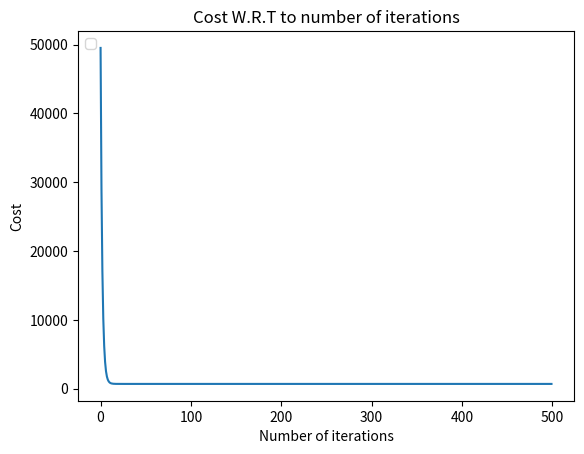

Source code (Python):
"""
[redacted]

6 equations are listed in ref_1.
Relevant equations for this .py file are (1), (2), (4), (6).

(1) - hypothesis
(2) - cost function for hypothesis (ie. how far off the hypothesis is to the real model)
(4) - w update expression, ie. fully written out equation used when w needs to be updated
(6) - b update expression, ie. fully written out equation used when b needs to be updated

How does this differ from gradient descent for linear regression from W1?
    There we had only one input variable - x1.
    Now we have 4 input variables - x1, x2, x3, x4

We start out with defined training example, ie. training data :
    x_vals = [[...], [...], [...], ...]
    y_vals = [..., ..., ..., ]

x_vals is a m x n sized matrix (m = number of rows; n = number of columns).
y_vals is usually a row vector, each value representing what the true model output is for the given row in x_vals.

We want to use these training examples to establish the best possible model, so that in future we could use this model for new x input values to forecast a relevant and representative value y.

We will run our model for a certain number of iteration : number_of_iterations;

Start out with default w and b predictions : 0.

If we haven't done all of the for loop iterations, input our latest w and b predictions to grad_desc algorithm.

Run our x_vals training examples through the latest model prediction/hypothesis -  this gives us y_hat values, ie. the y labels our assumed model spits out.

Compute the cost of our latest model - this means we are checking how much the y_hat labels (or in other words, labels spit out by the model using our latest w and b predictions) differ from our true y labels.
    The bigger the cost, the greater the error of our model.

Now we have to update our w and b predictions
    In a for loop, iterate over all rows in y_true and y_hat. Do the error term subtraction : y_hat - y_true
        In a for loop iterating over all columns, compute what the partial derivative of J W.R.T to w_j is, where j represents the current for loop iteration over columns.
        
            *NOTE : dj_dw_j is a row vector whose dimension corresponds to the number of columns in x_vals. Why? Each column corresponds to one input variable/model parameter. We are interested how much of an error each of our predicted w parameters is making, hence the nested for loop iterating over columns.*

        Once all summation terms are done, they have to be multiplied by (1/m) term - m represents the total number of training examples.

    To make our new w and b predictions, result of the operation done in the line above must be multiplied by alpha.

    Finally, to make our new w and b predictions, we subtract the above computed value from w and b values used up to this point
"""

import numpy as np
import matplotlib.pyplot as plt

allCosts = []
all_w_guesses = []
all_b_guesses = []

def compute_cost(w, b, x_vals, y_vals):
    m,n = x_vals.shape

    summation_term = 0
    for i in range(m):
        f_wb = np.dot(w, x_vals[i]) + b
        summation_term += (f_wb - y_vals[i])**2
    cost = (summation_term/(2*m))

    allCosts.append(cost)
    return cost


def multiple_variable_linear_regression(w, b, x_vals, y_vals, alpha):
    m,n = x_vals.shape

    latest_model_cost = compute_cost(w, b, x_vals, y_vals)

    dj_dw_j = np.zeros((n, ))
    dj_db = 0

    for i in range(m):
        f_wb = np.dot(w, x_vals[i]) + b
        error_term = f_wb - y_vals[i]
        dj_db += error_term
        for j in range(n):
            dj_dw_j[j] += error_term*x_vals[i][j]

    dj_dw_j = dj_dw_j/m
    dj_db = dj_db/m

    w = w - alpha*dj_dw_j   # We immediately update w and b values and return these updated values
    b = b - alpha*dj_db
    all_w_guesses.append(w)
    all_b_guesses.append(b)

    return w,b


def main():
    x_vals = np.array([[2104, 5, 1, 45], [1416, 3, 2, 40], [852, 2, 1, 35]])
    y_vals = np.array([460, 232, 178])

    number_of_iterations = 500
    alpha = 0.0000001
    
    print(x_vals)
    print(y_vals)

    # Initializing w and b assumptions
    w = np.zeros((x_vals.shape[1],))
    b = 0

    print(w)

    for i in range(number_of_iterations):
        w,b = multiple_variable_linear_regression(w, b, x_vals, y_vals, alpha)
    
    print("Number of iterations : {}\nAlpha : {}\nLast w guess : {}\nLast b guess : {}\nCost for last model : {}\n".format(number_of_iterations, alpha, all_w_guesses[-1], all_b_guesses[-1], allCosts[-1]))

    plt.plot([i for i in range(len(allCosts))], allCosts)
    plt.xlabel("Number of iterations")
    plt.ylabel("Cost")
    plt.title("Cost W.R.T to number of iterations")
    plt.legend(loc="upper left")
    plt.show()

main()